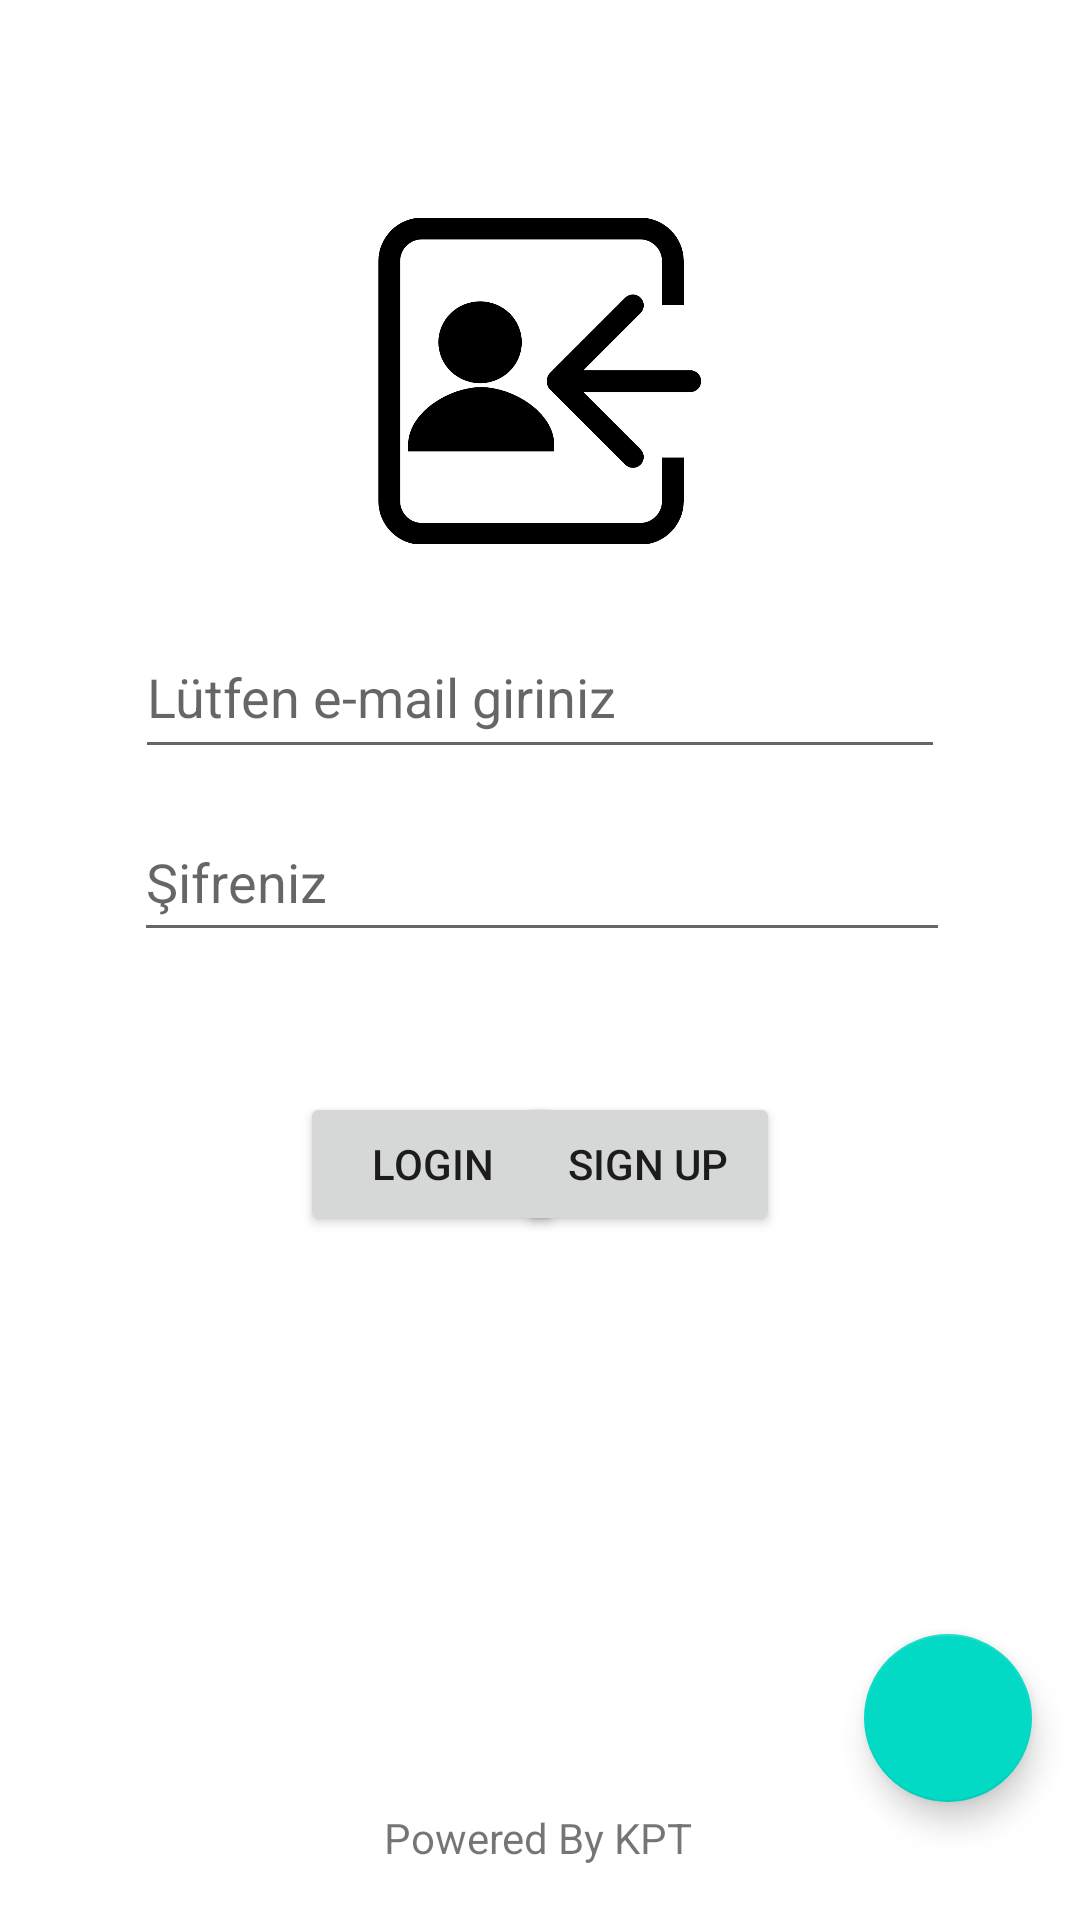

The Android layout XML behind this screen, and the referenced resources:
<!-- AndroidManifest.xml: application theme Theme.KPT -->
<!-- res/layout/activity_login_page.xml -->
<?xml version="1.0" encoding="utf-8"?>
<androidx.constraintlayout.widget.ConstraintLayout xmlns:android="http://schemas.android.com/apk/res/android"
    xmlns:app="http://schemas.android.com/apk/res-auto"
    xmlns:tools="http://schemas.android.com/tools"
    android:layout_width="match_parent"
    android:layout_height="match_parent"
    tools:context=".view.LoginPage">

    <EditText
        android:id="@+id/editTextTextEmailAddress"
        android:layout_width="270dp"
        android:layout_height="51dp"
        android:layout_marginTop="192dp"
        android:layout_marginBottom="275dp"
        android:ems="10"
        android:hint="Lütfen e-mail giriniz"
        android:inputType="textEmailAddress"
        app:layout_constraintBottom_toTopOf="@+id/floatingActionButton"
        app:layout_constraintEnd_toEndOf="parent"
        app:layout_constraintStart_toStartOf="parent"
        app:layout_constraintTop_toTopOf="parent" />

    <EditText
        android:id="@+id/editTextTextPassword"
        android:layout_width="272dp"
        android:layout_height="50dp"
        android:layout_marginBottom="36dp"
        android:ems="10"
        android:hint="Şifreniz"
        android:inputType="textPassword"
        app:layout_constraintBottom_toTopOf="@+id/buttonLogin"
        app:layout_constraintEnd_toEndOf="parent"
        app:layout_constraintHorizontal_bias="0.507"
        app:layout_constraintStart_toStartOf="parent"
        app:layout_constraintTop_toBottomOf="@+id/editTextTextEmailAddress" />

    <Button
        android:id="@+id/buttonLogin"
        android:layout_width="wrap_content"
        android:layout_height="wrap_content"
        android:layout_marginStart="100dp"
        android:layout_marginBottom="180dp"
        android:text="logın"
        app:layout_constraintBottom_toTopOf="@+id/textViewPoweredBy"
        app:layout_constraintStart_toStartOf="parent"
        app:layout_constraintTop_toBottomOf="@+id/editTextTextPassword" />

    <Button
        android:id="@+id/buttonSignUp"
        android:layout_width="wrap_content"
        android:layout_height="wrap_content"
        android:layout_marginEnd="100dp"
        android:text="sıgn up"
        app:layout_constraintBaseline_toBaselineOf="@+id/buttonLogin"
        app:layout_constraintEnd_toEndOf="parent" />

    <TextView
        android:id="@+id/textViewPoweredBy"
        android:layout_width="wrap_content"
        android:layout_height="wrap_content"
        android:layout_marginBottom="18dp"
        android:text="Powered By KPT"
        app:layout_constraintBottom_toBottomOf="parent"
        app:layout_constraintEnd_toEndOf="parent"
        app:layout_constraintHorizontal_bias="0.498"
        app:layout_constraintStart_toStartOf="parent"
        app:layout_constraintTop_toBottomOf="@+id/imageView3" />

    <com.google.android.material.floatingactionbutton.FloatingActionButton
        android:id="@+id/floatingActionButton"
        android:layout_width="wrap_content"
        android:layout_height="wrap_content"
        android:layout_marginEnd="16dp"
        android:layout_marginBottom="26dp"
        android:clickable="true"
        app:layout_constraintBottom_toBottomOf="parent"
        app:layout_constraintEnd_toEndOf="parent"
        app:layout_constraintTop_toBottomOf="@+id/editTextTextEmailAddress"
        app:srcCompat="@drawable/setting" />

    <ImageView
        android:id="@+id/imageView3"
        android:layout_width="113dp"
        android:layout_height="0dp"
        android:layout_marginTop="63dp"
        android:layout_marginBottom="412dp"
        app:layout_constraintBottom_toTopOf="@+id/textViewPoweredBy"
        app:layout_constraintEnd_toEndOf="parent"
        app:layout_constraintStart_toStartOf="parent"
        app:layout_constraintTop_toTopOf="parent"
        app:srcCompat="@drawable/login" />

</androidx.constraintlayout.widget.ConstraintLayout>
<!-- resources referenced by this layout -->
<resources>
  <!-- drawable login: png bitmap (drawable, 26278 bytes) -->
  <style name="Theme.KPT" parent="Theme.MaterialComponents.DayNight.DarkActionBar">
          
          <item name="colorPrimary">@color/purple_500</item>
          <item name="colorPrimaryVariant">@color/purple_700</item>
          <item name="colorOnPrimary">@color/white</item>
          
          <item name="colorSecondary">@color/teal_200</item>
          <item name="colorSecondaryVariant">@color/teal_700</item>
          <item name="colorOnSecondary">@color/black</item>
          
          <item name="android:statusBarColor" tools:targetApi="l">?attr/colorPrimaryVariant</item>
          
      </style>
  <color name="purple_500">#FF6200EE</color>
  <color name="purple_700">#FF3700B3</color>
  <color name="white">#FFFFFFFF</color>
  <color name="teal_200">#FF03DAC5</color>
  <color name="teal_700">#FF018786</color>
  <color name="black">#FF000000</color>
</resources>
